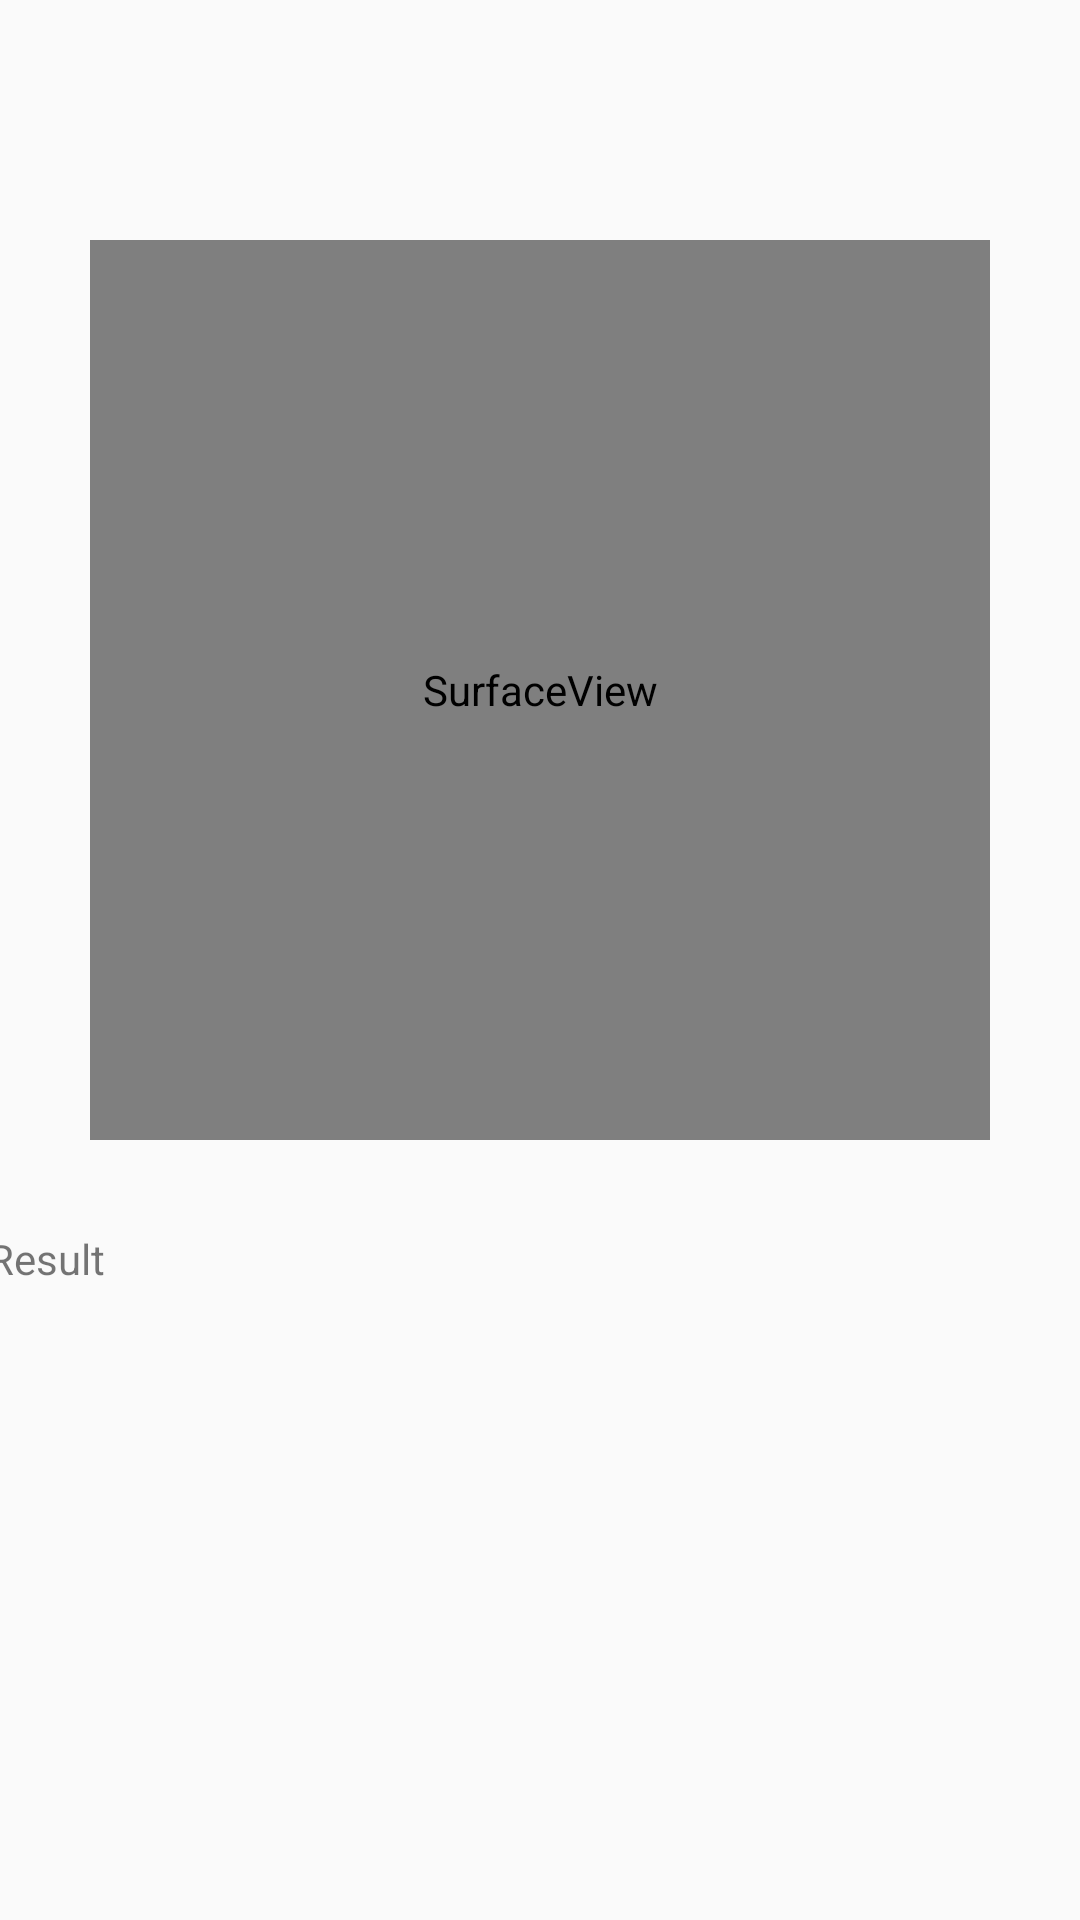

Produce the Android XML layout that renders to this screen, including the resource entries it uses.
<!-- AndroidManifest.xml: application theme AppTheme -->
<!-- res/layout/activity_scanner.xml -->
<?xml version="1.0" encoding="utf-8"?>
<LinearLayout xmlns:android="http://schemas.android.com/apk/res/android"
    xmlns:app="http://schemas.android.com/apk/res-auto"
    xmlns:tools="http://schemas.android.com/tools"
    android:layout_width="match_parent"
    android:layout_height="match_parent"
    android:orientation="vertical"
    tools:context="ie.corktrainingcentre.chiaraotp.Activities.ScannerActivity">



        <SurfaceView
            android:id="@+id/camera_preview"
            android:layout_width="300dp"
            android:layout_height="300dp"
            android:layout_gravity="center"
            android:layout_marginTop="80dp"
            />

        <TextView

            android:layout_width="368dp"
            android:layout_height="wrap_content"
            android:layout_marginTop="30dp"
            android:id="@+id/barcode_result"
            android:text="Result"
            android:layout_gravity="center"
             />



</LinearLayout>
<!-- resources referenced by this layout -->
<resources>
  <style name="AppTheme" parent="Theme.AppCompat.Light.DarkActionBar">
          
          <item name="colorPrimary">@color/colorPrimary</item>
          <item name="colorPrimaryDark">@color/colorPrimaryDark</item>
          <item name="colorAccent">@color/colorAccent</item>
      </style>
  <color name="colorPrimary">#3f51b5</color>
  <color name="colorPrimaryDark">#303F9F</color>
  <color name="colorAccent">#FF4081</color>
</resources>
